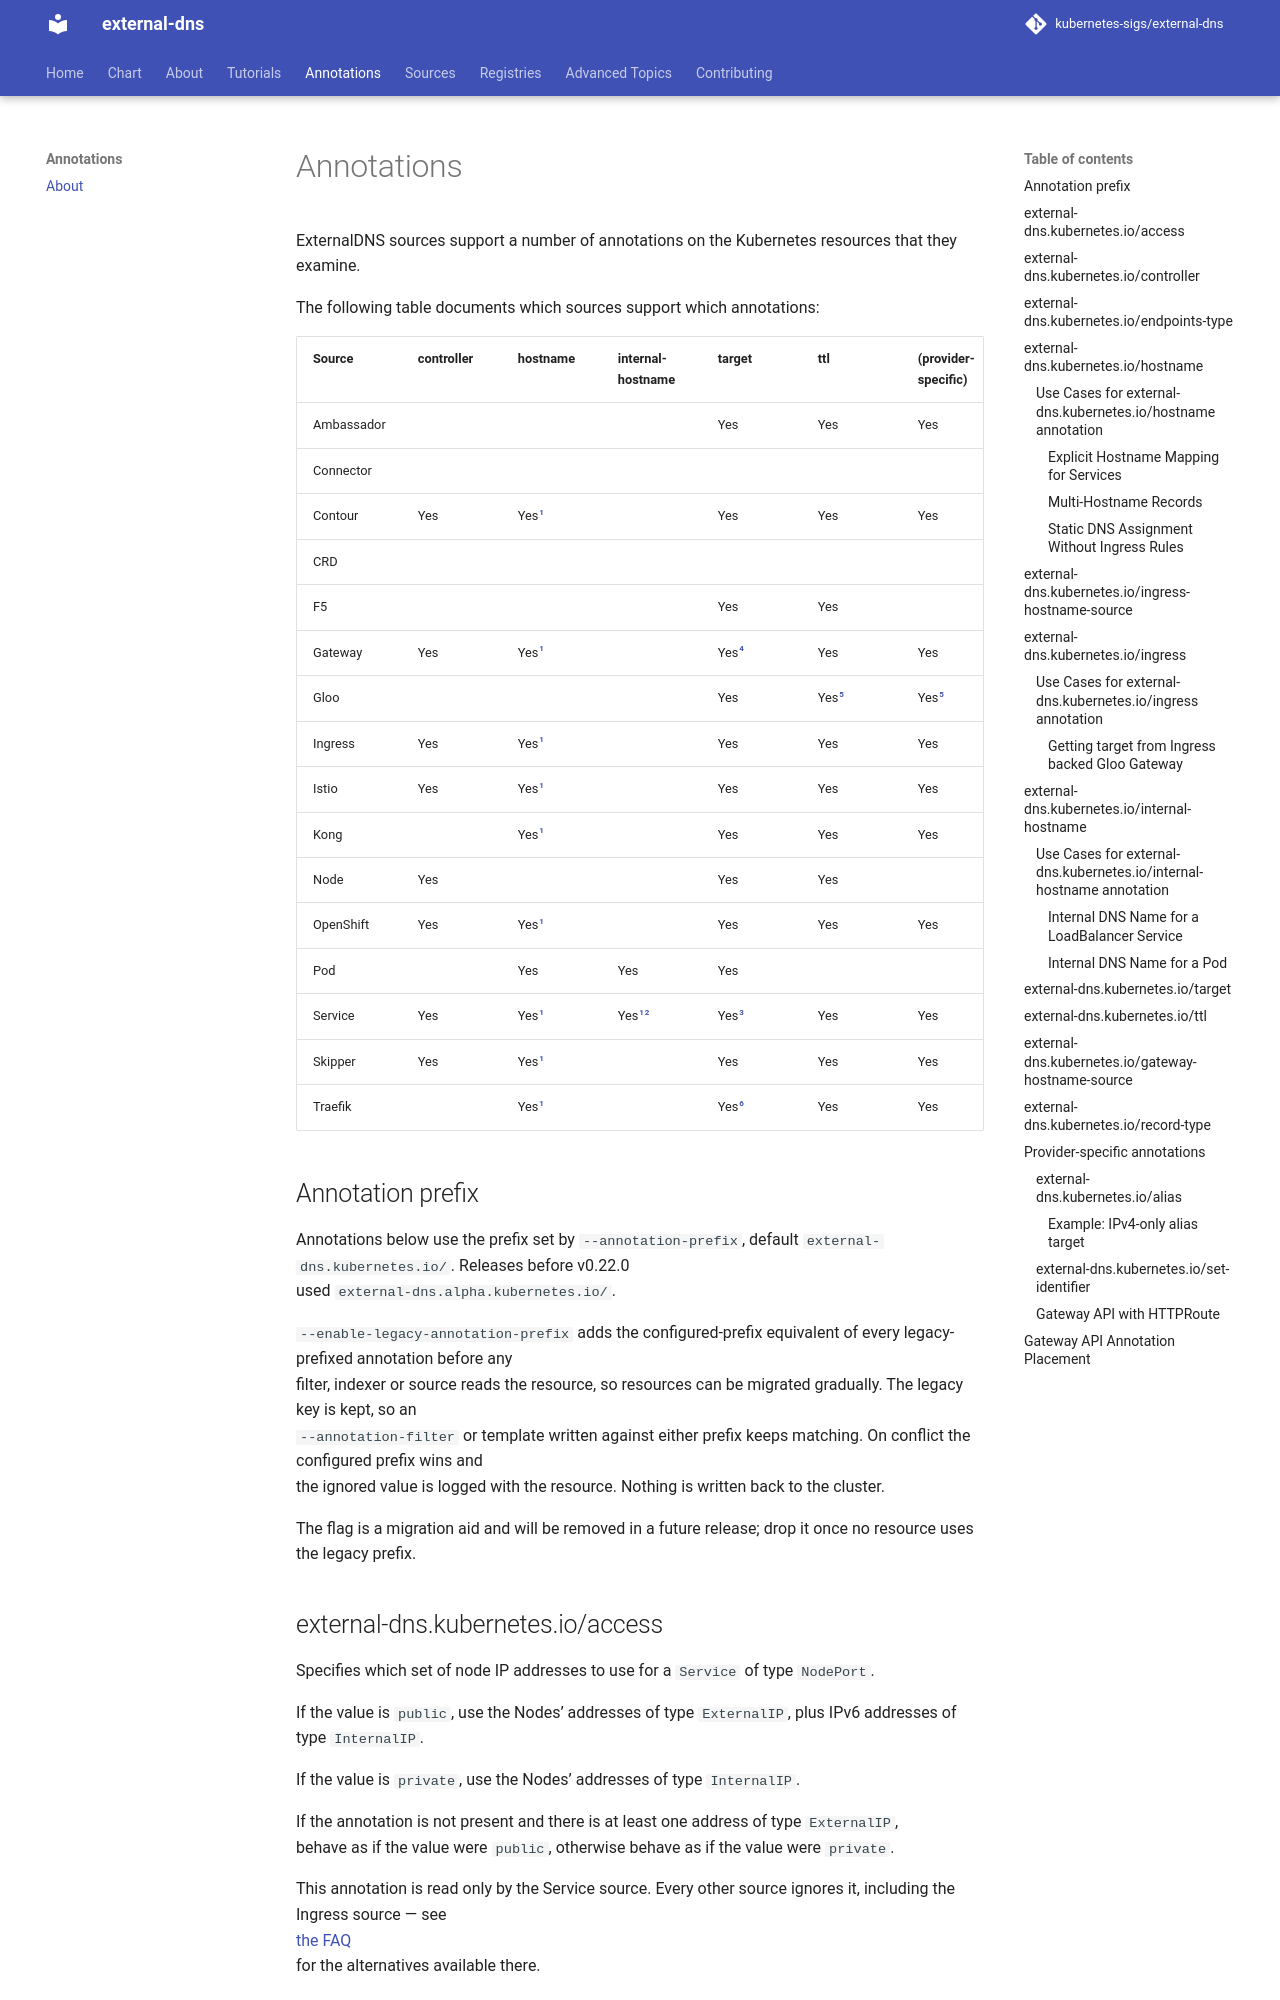

repository: kubernetes-sigs/external-dns · page: v0.23.0/docs/annotations/annotations/index.html · generator: mkdocs

# Annotations

ExternalDNS sources support a number of annotations on the Kubernetes resources that they examine.

The following table documents which sources support which annotations:

| Source       | controller | hostname | internal-hostname | target  | target-from | ttl     | (provider-specific) |
|--------------|------------|----------|-------------------|---------|-------------|---------|---------------------|
| Ambassador   |            |          |                   | Yes     |             | Yes     | Yes                 |
| Connector    |            |          |                   |         |             |         |                     |
| Contour      | Yes        | Yes[^1]  |                   | Yes     |             | Yes     | Yes                 |
| CRD          |            |          |                   |         |             |         |                     |
| F5           |            |          |                   | Yes     |             | Yes     |                     |
| Gateway      | Yes        | Yes[^1]  |                   | Yes[^4] |             | Yes     | Yes                 |
| Gloo         |            |          |                   | Yes     |             | Yes[^5] | Yes[^5]             |
| Ingress      | Yes        | Yes[^1]  |                   | Yes     | Yes         | Yes     | Yes                 |
| Istio        | Yes        | Yes[^1]  |                   | Yes     | Yes         | Yes     | Yes                 |
| Kong         |            | Yes[^1]  |                   | Yes     |             | Yes     | Yes                 |
| Node         | Yes        |          |                   | Yes     |             | Yes     |                     |
| OpenShift    | Yes        | Yes[^1]  |                   | Yes     |             | Yes     | Yes                 |
| Pod          |            | Yes      | Yes               | Yes     |             |         |                     |
| Service      | Yes        | Yes[^1]  | Yes[^1][^2]       | Yes[^3] |             | Yes     | Yes                 |
| Skipper      | Yes        | Yes[^1]  |                   | Yes     |             | Yes     | Yes                 |
| Traefik      |            | Yes[^1]  |                   | Yes[^6] | Yes         | Yes     | Yes                 |

[^1]: Unless the `--ignore-hostname-annotation` flag is specified.
[^2]: Only behaves differently than `hostname` for `Service`s of type `ClusterIP` or `LoadBalancer`.
[^3]: Also supported on `Pods` referenced from a headless `Service`'s `Endpoints`.
[^4]: For Gateway API sources, annotation placement differs by type. See [Gateway API Annotation Placement](#gateway-api-annotation-placement) for details.
[^5]: The annotation must be on the listener's `VirtualService`.
[^6]: Traefik CRDs require an explicit `target` or `target-from` value. They do not expose a load balancer IP or hostname in status, so no endpoint is generated without it and `--default-targets` cannot apply.
